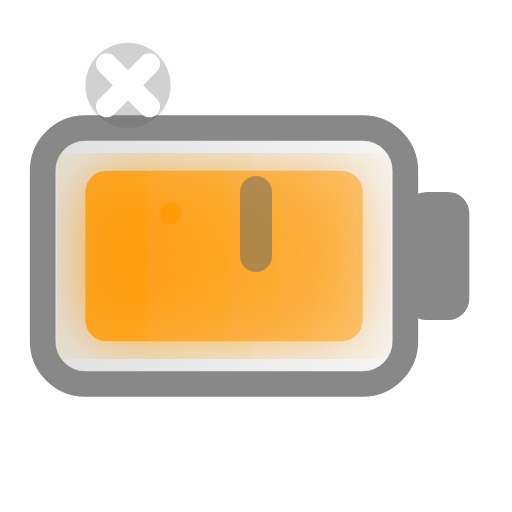
t = 0.00 s
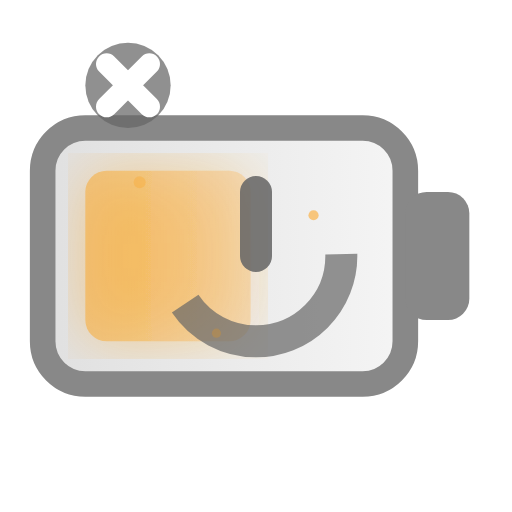
t = 1.27 s
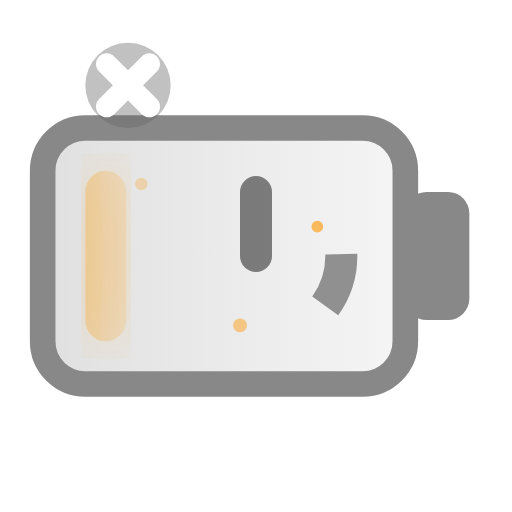
t = 2.69 s
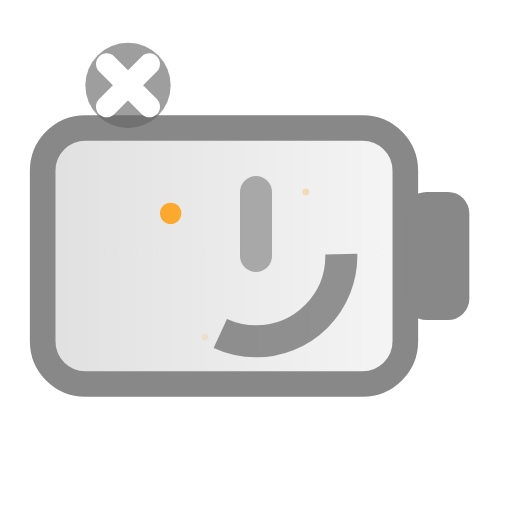
t = 4.00 s
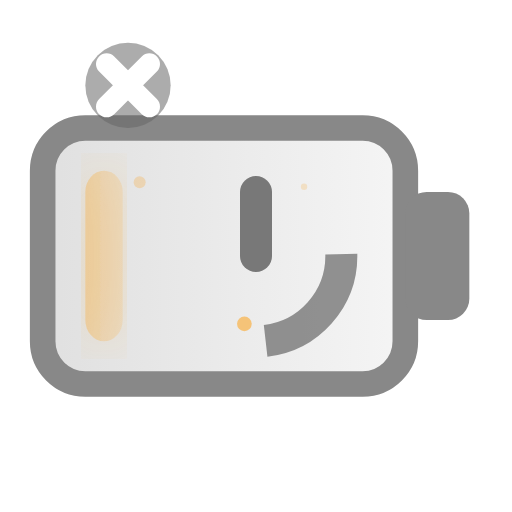
t = 5.27 s
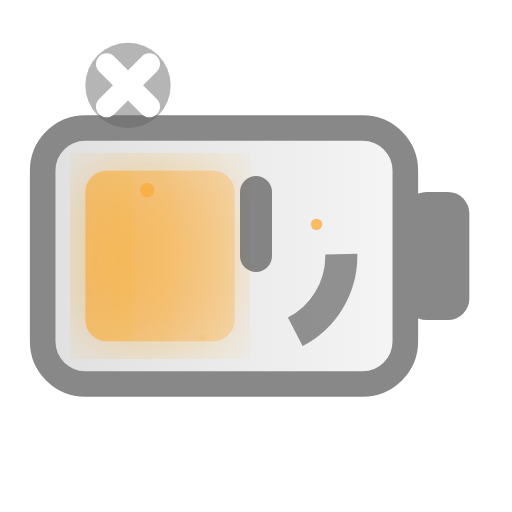
t = 6.55 s

The animated SVG that drew these frames (rendered in a browser with its animation timeline set to each time). Animation: 16 SMIL elements (animate=13,animateTransform=3); one cycle of 8.00 s, repeats indefinitely.

<?xml version="1.0" encoding="UTF-8"?>
<svg width="24" height="24" viewBox="0 0 24 24" xmlns="http://www.w3.org/2000/svg">
  <!-- Battery outline -->
  <defs>
    <linearGradient id="dischargeGradient" x1="0%" y1="0%" x2="100%" y2="0%">
      <stop offset="0%" style="stop-color:#FF9800;stop-opacity:1">
        <animate attributeName="stop-opacity" values="0.8;0.4;0.8" dur="2s" repeatCount="indefinite"/>
      </stop>
      <stop offset="100%" style="stop-color:#FFA726;stop-opacity:0.6">
        <animate attributeName="stop-opacity" values="0.6;0.2;0.6" dur="2s" repeatCount="indefinite"/>
      </stop>
    </linearGradient>
    
    <linearGradient id="batteryBodyDischarge" x1="0%" y1="0%" x2="100%" y2="0%">
      <stop offset="0%" style="stop-color:#E0E0E0;stop-opacity:1" />
      <stop offset="100%" style="stop-color:#F5F5F5;stop-opacity:1" />
    </linearGradient>
    
    <filter id="orangeGlow">
      <feGaussianBlur stdDeviation="1.5" result="coloredBlur"/>
      <feMerge> 
        <feMergeNode in="coloredBlur"/>
        <feMergeNode in="SourceGraphic"/>
      </feMerge>
    </filter>
  </defs>
  
  <!-- Battery body -->
  <rect x="2" y="6" width="17" height="12" rx="2" ry="2" 
        fill="url(#batteryBodyDischarge)" stroke="#888" stroke-width="1.2"/>
  
  <!-- Battery terminal -->
  <rect x="19" y="9" width="3" height="6" rx="1" ry="1" 
        fill="#888"/>
  
  <!-- Discharging battery fill (animated decrease) -->
  <rect x="4" y="8" width="13" height="8" rx="1" ry="1" 
        fill="url(#dischargeGradient)" filter="url(#orangeGlow)">
    <animate attributeName="width" 
             values="13;10;7;4;1;0;0;1;4;7;10;13" 
             dur="8s" 
             repeatCount="indefinite"/>
    <animate attributeName="opacity" 
             values="1.0;0.9;0.8;0.7;0.5;0.3;0.3;0.5;0.7;0.8;0.9;1.0" 
             dur="8s" 
             repeatCount="indefinite"/>
  </rect>
  
  <!-- Disconnected/power off symbol -->
  <g transform="translate(12, 12)">
    <circle cx="0" cy="0" r="4" fill="none" stroke="#666" stroke-width="1.5" opacity="0.7">
      <animate attributeName="stroke-dasharray" 
               values="0,25;12,13;0,25" 
               dur="3s" 
               repeatCount="indefinite"/>
    </circle>
    
    <!-- Power symbol -->
    <line x1="0" y1="-3" x2="0" y2="0" stroke="#666" stroke-width="1.5" stroke-linecap="round" opacity="0.8">
      <animate attributeName="opacity" 
               values="0.5;1.0;0.5" 
               dur="2s" 
               repeatCount="indefinite"/>
    </line>
  </g>
  
  <!-- Fading energy particles -->
  <circle cx="8" cy="10" r="0.5" fill="#FF9800" opacity="0">
    <animate attributeName="opacity" values="0.8;0;0.8" dur="2s" repeatCount="indefinite"/>
    <animate attributeName="r" values="0.5;0.2;0.5" dur="2s" repeatCount="indefinite"/>
    <animateTransform attributeName="transform"
                      type="translate"
                      values="0,0; -2,-2; 0,0"
                      dur="2s"
                      repeatCount="indefinite"/>
  </circle>
  
  <circle cx="12" cy="15" r="0.5" fill="#FF9800" opacity="0">
    <animate attributeName="opacity" values="0.6;0;0.6" dur="2.5s" begin="0.5s" repeatCount="indefinite"/>
    <animate attributeName="r" values="0.4;0.1;0.4" dur="2.5s" begin="0.5s" repeatCount="indefinite"/>
    <animateTransform attributeName="transform"
                      type="translate"
                      values="0,0; -3,1; 0,0"
                      dur="2.5s"
                      begin="0.5s"
                      repeatCount="indefinite"/>
  </circle>
  
  <circle cx="15" cy="11" r="0.5" fill="#FF9800" opacity="0">
    <animate attributeName="opacity" values="0.7;0;0.7" dur="1.8s" begin="1s" repeatCount="indefinite"/>
    <animate attributeName="r" values="0.3;0.1;0.3" dur="1.8s" begin="1s" repeatCount="indefinite"/>
    <animateTransform attributeName="transform"
                      type="translate"
                      values="0,0; -1,-3; 0,0"
                      dur="1.8s"
                      begin="1s"
                      repeatCount="indefinite"/>
  </circle>
  
  <!-- Disconnection indicator -->
  <g transform="translate(6, 4)">
    <circle cx="0" cy="0" r="2" fill="#666" opacity="0.5">
      <animate attributeName="opacity" values="0.3;0.8;0.3" dur="3s" repeatCount="indefinite"/>
    </circle>
    
    <line x1="-1" y1="-1" x2="1" y2="1" stroke="white" stroke-width="1" stroke-linecap="round"/>
    <line x1="1" y1="-1" x2="-1" y2="1" stroke="white" stroke-width="1" stroke-linecap="round"/>
  </g>
</svg>
